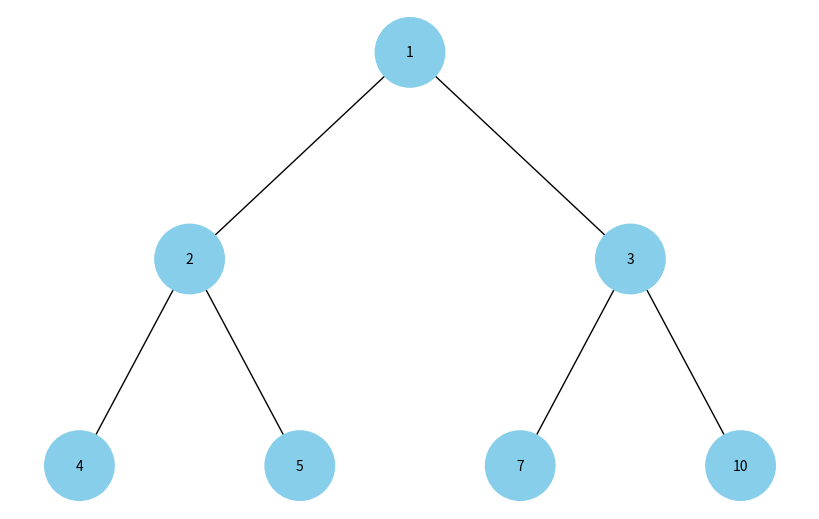

Generate this figure with matplotlib:
import uuid
import networkx as nx
import matplotlib.pyplot as plt


# Клас вузла дерева
class Node:
    def __init__(self, key, color="skyblue"):
        self.left = None
        self.right = None
        self.val = key
        self.color = color
        self.id = str(uuid.uuid4())


# Допоміжна функція для побудови дерева з масиву (купу)
def build_heap_tree(heap_array):
    nodes = [Node(val) for val in heap_array]

    for i in range(len(nodes)):
        left_index = 2 * i + 1
        right_index = 2 * i + 2

        if left_index < len(nodes):
            nodes[i].left = nodes[left_index]

        if right_index < len(nodes):
            nodes[i].right = nodes[right_index]

    return nodes[0] if nodes else None

# Рекурсивна функція для додавання вузлів та ребер у граф


def add_edges(graph, node, pos, x=0, y=0, layer=1):
    if node is not None:
        graph.add_node(node.id, color=node.color, label=node.val)
        if node.left:
            graph.add_edge(node.id, node.left.id)
            l = x - 1 / 2 ** layer
            pos[node.left.id] = (l, y - 1)
            add_edges(graph, node.left, pos, x=l, y=y - 1, layer=layer + 1)
        if node.right:
            graph.add_edge(node.id, node.right.id)
            r = x + 1 / 2 ** layer
            pos[node.right.id] = (r, y - 1)
            add_edges(graph, node.right, pos, x=r, y=y - 1, layer=layer + 1)
    return graph

# Функція для малювання дерева


def draw_tree(tree_root):
    tree = nx.DiGraph()
    pos = {tree_root.id: (0, 0)}
    add_edges(tree, tree_root, pos)

    colors = [node[1]['color'] for node in tree.nodes(data=True)]
    labels = {node[0]: node[1]['label'] for node in tree.nodes(data=True)}

    plt.figure(figsize=(8, 5))
    nx.draw(tree, pos=pos, labels=labels, arrows=False,
            node_size=2500, node_color=colors, font_size=10)
    plt.show()


# масив - бінарна купа
heap_array = [1, 2, 3, 4, 5, 7, 10]
# heap_array = [1, 3, 5, 7, 9, 11, 13] # Ще один приклад

# Побудова дерева
heap_tree_root = build_heap_tree(heap_array)

# Відображення дерева
draw_tree(heap_tree_root)
